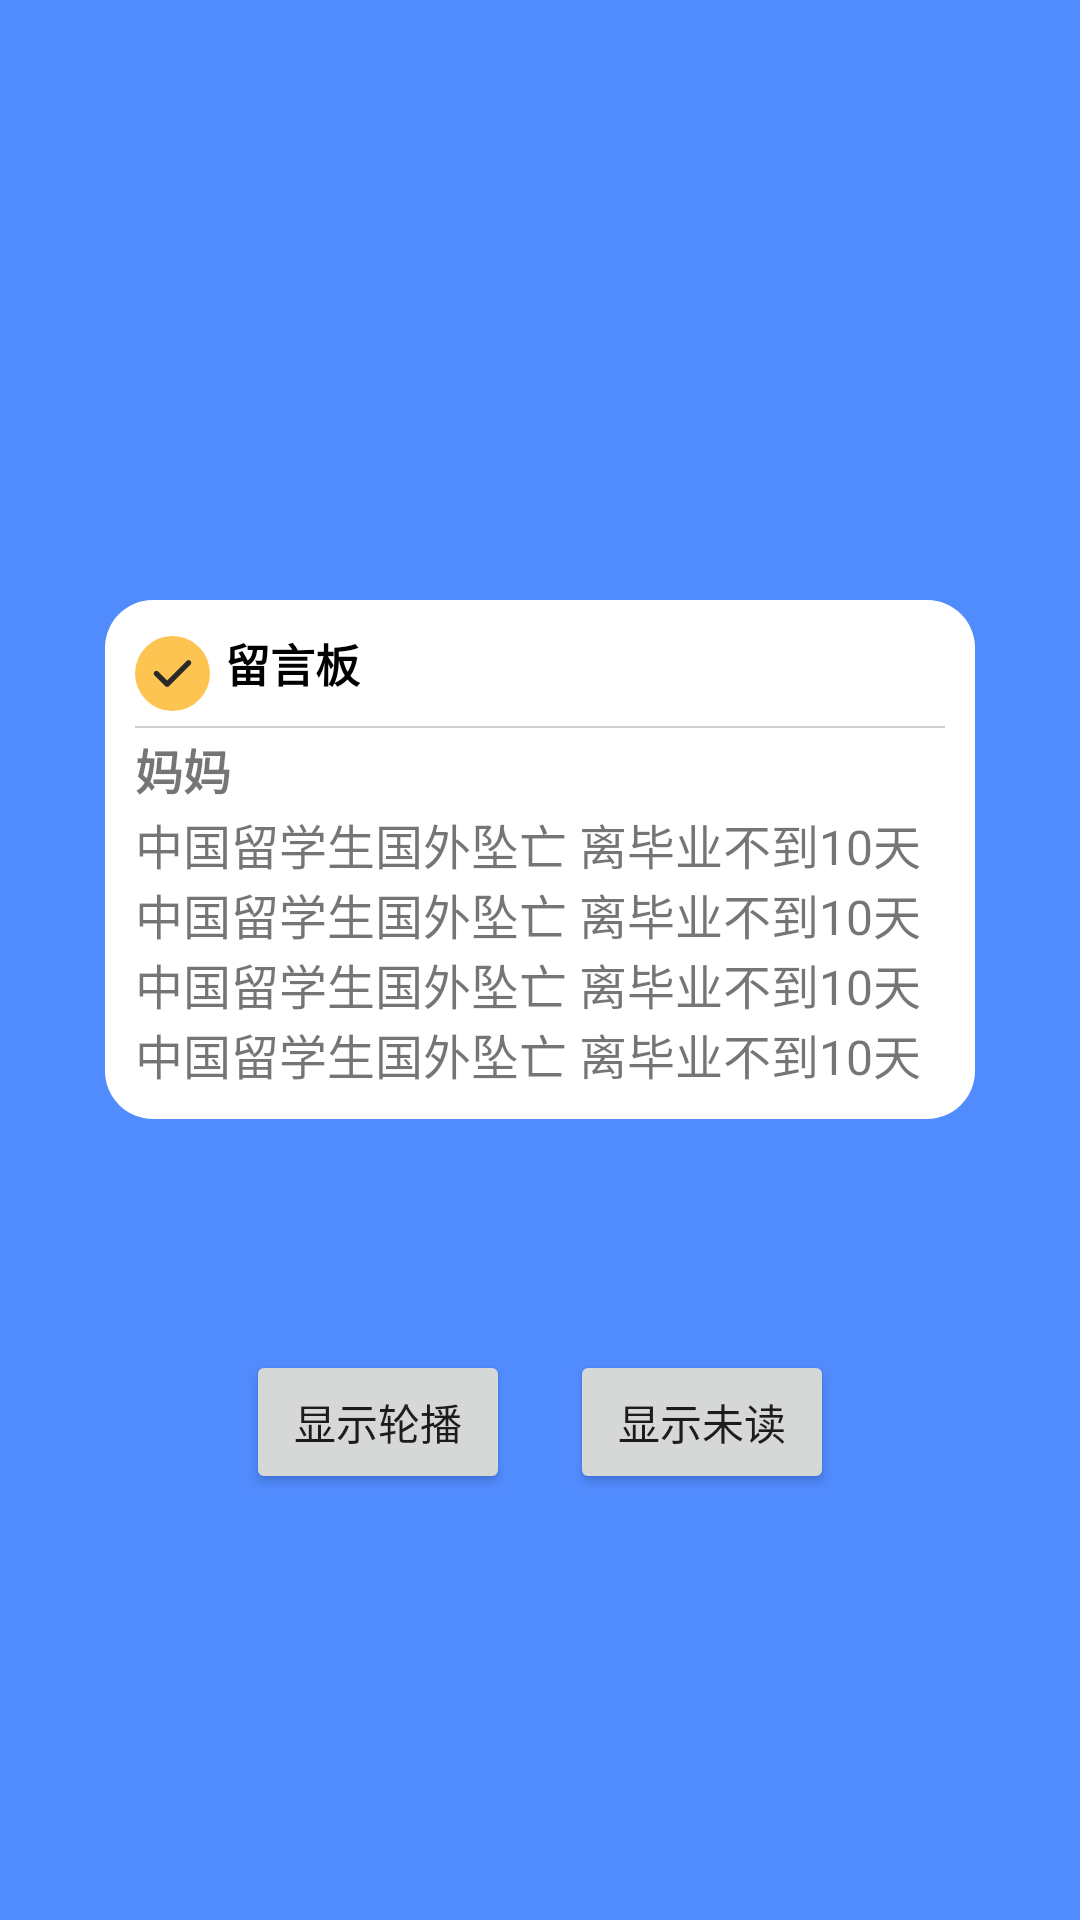

Layout XML and referenced resources for this Android screen:
<!-- AndroidManifest.xml: application theme Theme.AppStduy -->
<!-- res/layout/fragment_hilink.xml -->
<?xml version="1.0" encoding="utf-8"?>
<androidx.constraintlayout.widget.ConstraintLayout
    xmlns:android="http://schemas.android.com/apk/res/android"
    xmlns:app="http://schemas.android.com/apk/res-auto"
    xmlns:tools="http://schemas.android.com/tools"
    android:layout_width="match_parent"
    android:background="@color/blue"
    android:layout_height="match_parent"
    android:clipChildren="false"
    android:clipToPadding="false"
    tools:context=".HilinkFragment">

    <LinearLayout
        android:id="@+id/message_view"
        android:layout_width="290dp"
        android:layout_height="65dp"
        android:layout_marginTop="200dp"
        android:background="@drawable/ic_message_bord"
        android:orientation="horizontal"
        android:clipChildren="false"
        android:clipToPadding="false"
        app:layout_constraintTop_toTopOf="parent"
        app:layout_constraintStart_toStartOf="parent"
        app:layout_constraintEnd_toEndOf="parent">
        <ImageView
            android:id="@+id/image_view"
            android:layout_marginStart="10dp"
            android:layout_marginTop="12dp"
            android:layout_gravity="start|top"
            android:layout_width="40dp"
            android:layout_height="40dp"
            android:clipChildren="false"
            android:clipToPadding="false"
            android:background="@drawable/icon_quan_select">
        </ImageView>
        <LinearLayout
            android:layout_width="wrap_content"
            android:orientation="vertical"
            android:clipChildren="false"
            android:clipToPadding="false"
            android:layout_height="match_parent" >
            <TextView
                android:id="@+id/message_title"
                android:layout_marginStart="5dp"
                android:layout_marginTop="10dp"
                android:layout_gravity="start|top"
                android:layout_width="wrap_content"
                android:layout_height="wrap_content"
                android:clipChildren="false"
                android:clipToPadding="false"
                android:textSize="15sp"
                android:textStyle="bold"
                android:text="留言板" />
            <ViewSwitcher
                android:id="@+id/message_switcher"
                android:layout_gravity="center_vertical"
                android:layout_marginTop="5dp"
                android:layout_marginBottom="5dp"
                android:layout_marginStart="5dp"
                android:clipChildren="false"
                android:clipToPadding="false"
                android:layout_width="wrap_content"
                android:layout_height="wrap_content" />
        </LinearLayout>
    </LinearLayout>

    <LinearLayout
        android:id="@+id/message_view2"
        android:layout_width="290dp"
        android:layout_height="wrap_content"
        android:layout_marginTop="200dp"
        android:orientation="vertical"
        android:clipChildren="false"
        android:clipToPadding="false"
        android:background="@drawable/ic_message_bord_unread"
        app:layout_constraintTop_toTopOf="parent"
        app:layout_constraintStart_toStartOf="parent"
        app:layout_constraintEnd_toEndOf="parent">
        <LinearLayout
            android:id="@+id/title_view"
            android:layout_height="wrap_content"
            android:layout_width="match_parent"
            android:clipChildren="false"
            android:clipToPadding="false"
            android:orientation="horizontal">
            <ImageView
                android:id="@+id/image_view2"
                android:layout_marginStart="10dp"
                android:layout_marginTop="12dp"
                android:layout_gravity="start|top"
                android:layout_width="25dp"
                android:layout_height="25dp"
                android:background="@drawable/icon_quan_select">
            </ImageView>
            <TextView
                android:id="@+id/message_title2"
                android:layout_marginStart="5dp"
                android:layout_marginTop="10dp"
                android:layout_gravity="start|top"
                android:layout_width="wrap_content"
                android:layout_height="wrap_content"
                android:textSize="15sp"
                android:textStyle="bold"
                android:textColor="@color/black"
                android:text="留言板" />
        </LinearLayout>

        <View
            android:id="@+id/message_line"
            android:layout_width="match_parent"
            android:layout_height="0.6dp"
            android:layout_marginTop="5dp"
            android:layout_marginBottom="2dp"
            android:clipChildren="false"
            android:clipToPadding="false"
            android:layout_marginStart="10dp"
            android:layout_marginEnd="10dp"
            android:background="#30000000">
        </View>

        <LinearLayout
            android:layout_width="match_parent"
            android:layout_height="wrap_content"
            android:clipChildren="false"
            android:clipToPadding="false"
            android:orientation="vertical">
            <TextView
                android:id="@+id/unread_title"
                android:layout_width="wrap_content"
                android:layout_height="25dp"
                android:layout_gravity="start|top"
                android:clipChildren="false"
                android:clipToPadding="false"
                android:textSize="16sp"
                android:textStyle="bold"
                android:fontFamily="sans-serif-black"
                android:layout_marginStart="10dp"
                android:layout_marginEnd="10dp"
                android:text="妈妈" />
            <TextView
                android:id="@+id/message_unread"
                android:layout_gravity="center_vertical"
                android:layout_width="wrap_content"
                android:layout_height="wrap_content"
                android:clipChildren="false"
                android:clipToPadding="false"
                android:textSize="16sp"
                android:fontFamily="sans-serif"
                android:layout_marginBottom="10dp"
                android:layout_marginStart="10dp"
                android:layout_marginEnd="10dp"
                android:text="中国留学生国外坠亡 离毕业不到10天中国留学生国外坠亡 离毕业不到10天中国留学生国外坠亡 离毕业不到10天中国留学生国外坠亡 离毕业不到10天"
                />
        </LinearLayout>
    </LinearLayout>

    <LinearLayout
        android:layout_width="match_parent"
        android:layout_height="wrap_content"
        android:orientation="horizontal"
        android:gravity="center"
        android:layout_marginTop="450dp"
        app:layout_constraintTop_toTopOf="parent"
        app:layout_constraintStart_toStartOf="parent"
        app:layout_constraintEnd_toEndOf="parent">
        <Button
            android:id="@+id/show_switcher"
            android:layout_width="wrap_content"
            android:layout_height="wrap_content"
            android:layout_marginStart="10dp"
            android:layout_marginEnd="10dp"
            android:text="显示轮播"/>
        <Button
            android:id="@+id/show_unread"
            android:layout_width="wrap_content"
            android:layout_height="wrap_content"
            android:layout_marginStart="10dp"
            android:layout_marginEnd="10dp"
            android:text="显示未读"/>
    </LinearLayout>

</androidx.constraintlayout.widget.ConstraintLayout>
<!-- resources referenced by this layout -->
<resources>
  <color name="black">#FF000000</color>
  <color name="blue">#518CFF</color>
  <!-- drawable ic_message_bord (drawable) -->
  <?xml version="1.0" encoding="utf-8"?>
  <shape xmlns:android="http://schemas.android.com/apk/res/android">
      <corners android:radius="16dp"></corners>
      <solid android:color="#55FFFFFF"></solid>
  </shape>
  <!-- drawable ic_message_bord_unread (drawable) -->
  <?xml version="1.0" encoding="utf-8"?>
  <shape xmlns:android="http://schemas.android.com/apk/res/android">
      <corners android:radius="16dp"></corners>
      <solid android:color="#FFFFFF"></solid>
  </shape>
  <!-- drawable icon_quan_select (drawable) -->
  <vector android:height="24dp" android:viewportHeight="14"
      android:viewportWidth="14" android:width="24dp" xmlns:android="http://schemas.android.com/apk/res/android">
      <path android:fillColor="#FDC452" android:fillType="evenOdd"
          android:pathData="M7,7m-7,0a7,7 0,1 1,14 0a7,7 0,1 1,-14 0"
          android:strokeColor="#00000000" android:strokeWidth="1"/>
      <path android:fillColor="#2A2A2A" android:fillType="nonZero"
          android:pathData="M9.6465,4.6465C9.8332,4.4604 10.1324,4.4513 10.3301,4.6256C10.5279,4.8 10.5563,5.0979 10.395,5.3065L10.3535,5.3535L6.3535,9.3535C6.1754,9.5316 5.8925,9.5494 5.6935,9.395L5.6465,9.3535L3.6465,7.3535C3.4604,7.1668 3.4513,6.8676 3.6256,6.6699C3.8,6.4721 4.0979,6.4437 4.3065,6.605L4.3535,6.6465L6,8.2925L9.6465,4.6465L9.6465,4.6465Z"
          android:strokeColor="#00000000" android:strokeWidth="1"/>
  </vector>
  <style name="Theme.AppStduy" parent="Theme.AppCompat.Light.DarkActionBar">
          
          <item name="colorPrimary">@color/purple_500</item>
          <item name="colorPrimaryDark">@color/purple_700</item>
          <item name="colorAccent">@color/teal_200</item>
          
      </style>
  <color name="purple_500">#FF6200EE</color>
  <color name="purple_700">#FF3700B3</color>
  <color name="teal_200">#FF03DAC5</color>
</resources>
